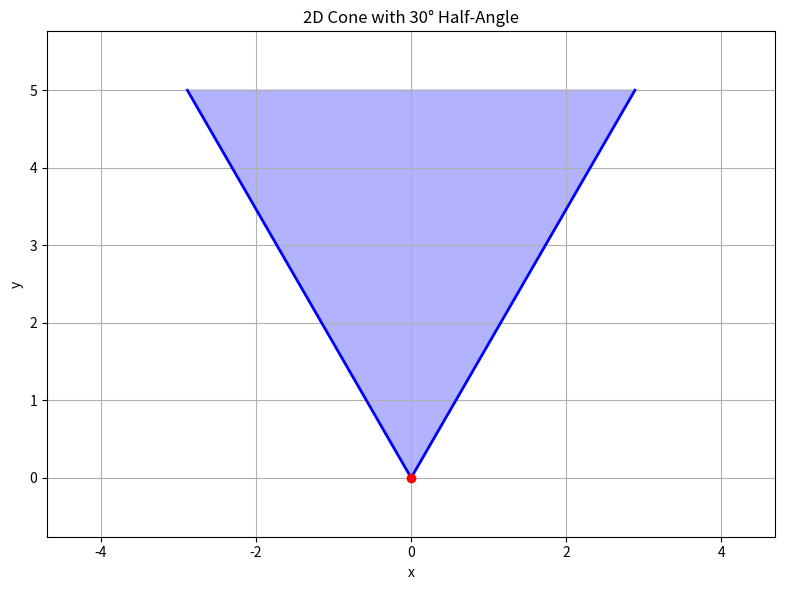
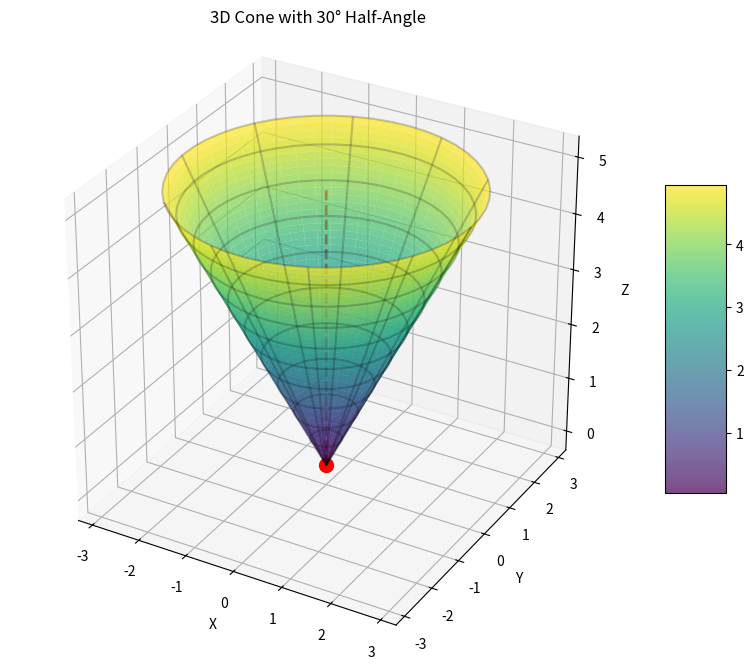
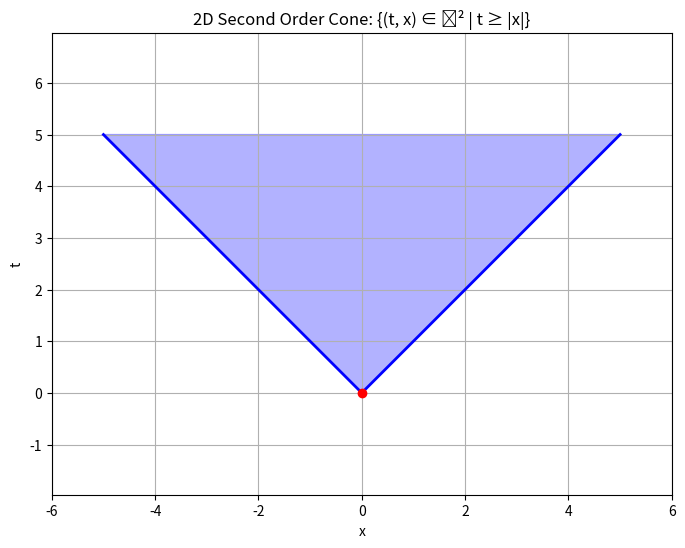
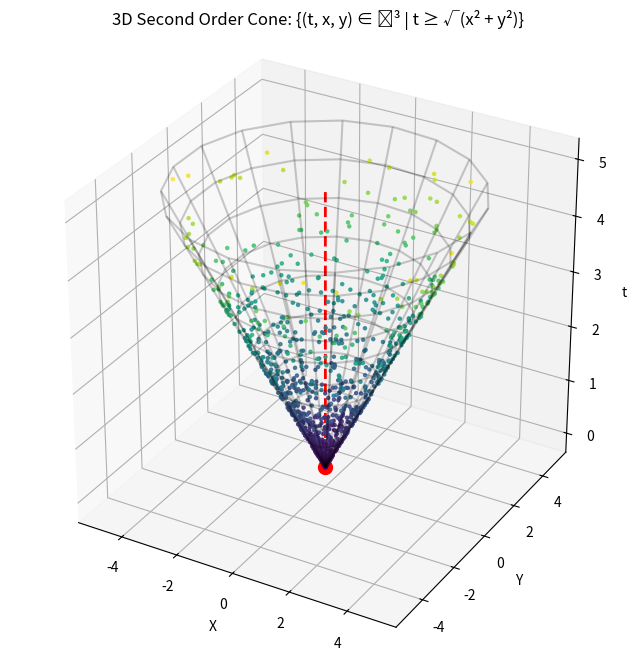

The script that saved these images, in order:
import numpy as np
import matplotlib.pyplot as plt
from mpl_toolkits.mplot3d import Axes3D

def visualize_2d_cone(angle_degrees=45, height=5, num_points=100):
    """
    Visualize a 2D cone with the specified angle.
    
    Parameters:
    -----------
    angle_degrees : float
        Half-angle of the cone in degrees
    height : float
        Height of the cone
    num_points : int
        Number of points for visualization
    """
    angle_rad = np.radians(angle_degrees)
    
    # Calculate the radius at the top
    radius = height * np.tan(angle_rad)
    
    # Create the cone boundary lines
    x_left = np.linspace(0, radius, num_points)
    y_left = np.linspace(0, height, num_points)
    
    x_right = np.linspace(0, -radius, num_points)
    y_right = np.linspace(0, height, num_points)
    
    # Create the figure
    plt.figure(figsize=(8, 6))
    plt.plot(x_left, y_left, 'b-', linewidth=2)
    plt.plot(x_right, y_right, 'b-', linewidth=2)
    
    # Fill the cone
    x_fill = np.concatenate([x_right, x_left[::-1]])
    y_fill = np.concatenate([y_right, y_left[::-1]])
    plt.fill(x_fill, y_fill, alpha=0.3, color='blue')
    
    # Add the origin point
    plt.plot(0, 0, 'ro')
    
    # Add labels and title
    plt.xlabel('x')
    plt.ylabel('y')
    plt.title(f'2D Cone with {angle_degrees}° Half-Angle')
    plt.grid(True)
    plt.axis('equal')
    plt.xlim(-height, height)
    plt.ylim(-1, height + 1)
    plt.tight_layout()
    
    return plt

def visualize_3d_cone(angle_degrees=45, height=5, resolution=50):
    """
    Visualize a 3D cone with the specified angle.
    
    Parameters:
    -----------
    angle_degrees : float
        Half-angle of the cone in degrees
    height : float
        Height of the cone
    resolution : int
        Resolution of the cone mesh
    """
    angle_rad = np.radians(angle_degrees)
    
    # Calculate the radius at the top
    radius = height * np.tan(angle_rad)
    
    # Create a meshgrid for the base of the cone
    theta = np.linspace(0, 2*np.pi, resolution)
    r = np.linspace(0, radius, resolution)
    T, R = np.meshgrid(theta, r)
    
    # Convert to Cartesian coordinates
    X = R * np.cos(T)
    Y = R * np.sin(T)
    Z = height * R / radius  # Linear scaling to keep the cone shape
    
    # Create the figure
    fig = plt.figure(figsize=(10, 8))
    ax = fig.add_subplot(111, projection='3d')
    
    # Plot the cone surface
    surf = ax.plot_surface(X, Y, Z, cmap='viridis', alpha=0.7)
    
    # Plot the wireframe
    ax.plot_wireframe(X, Y, Z, color='k', alpha=0.2, rcount=10, ccount=10)
    
    # Plot the origin
    ax.scatter([0], [0], [0], color='red', s=100)
    
    # Add some points along the principal axis
    z_axis = np.linspace(0, height, 10)
    ax.plot([0]*10, [0]*10, z_axis, 'r--', linewidth=2)
    
    # Add labels and title
    ax.set_xlabel('X')
    ax.set_ylabel('Y')
    ax.set_zlabel('Z')
    ax.set_title(f'3D Cone with {angle_degrees}° Half-Angle')
    
    # Set equal aspect ratio
    ax.set_box_aspect([1, 1, 1])
    
    # Add a colorbar
    fig.colorbar(surf, ax=ax, shrink=0.5, aspect=5)
    
    return plt

def visualize_second_order_cone(n=3, num_points=1000):
    """
    Visualize a Second Order Cone in n dimensions: {(t, x) ∈ ℝ × ℝⁿ⁻¹ | t ≥ ||x||₂}
    For n=2, this is a 2D SOC (ice cream cone)
    For n=3, this is a 3D SOC (Lorentz cone)
    
    Parameters:
    -----------
    n : int
        Dimension of the cone (2 or 3 for visualization)
    num_points : int
        Number of points for sampling
    """
    if n == 2:
        # 2D Second Order Cone (ice cream cone)
        t = np.linspace(0, 5, 100)
        
        # Left boundary: t = -x
        x_left = -t
        # Right boundary: t = x
        x_right = t
        
        plt.figure(figsize=(8, 6))
        plt.plot(x_left, t, 'b-', linewidth=2)
        plt.plot(x_right, t, 'b-', linewidth=2)
        
        # Fill the cone
        x_fill = np.concatenate([x_left, x_right[::-1]])
        t_fill = np.concatenate([t, t[::-1]])
        plt.fill(x_fill, t_fill, alpha=0.3, color='blue')
        
        # Add the origin point
        plt.plot(0, 0, 'ro')
        
        plt.xlabel('x')
        plt.ylabel('t')
        plt.title('2D Second Order Cone: {(t, x) ∈ ℝ² | t ≥ |x|}')
        plt.grid(True)
        plt.axis('equal')
        plt.xlim(-6, 6)
        plt.ylim(-1, 6)
        
    elif n == 3:
        # 3D Second Order Cone (Lorentz cone)
        fig = plt.figure(figsize=(10, 8))
        ax = fig.add_subplot(111, projection='3d')
        
        # Generate random points on a unit circle
        theta = np.random.uniform(0, 2*np.pi, num_points)
        r = np.random.uniform(0, 1, num_points)**(1/2)  # Square root for uniform distribution
        
        # Convert to Cartesian coordinates in the x-y plane
        x = r * np.cos(theta)
        y = r * np.sin(theta)
        
        # Scale up to fill the cone (t ≥ √(x² + y²))
        max_t = 5
        # Scale factors for each point
        scales = np.random.uniform(0, 1, num_points)
        
        # Final coordinates with scaling
        x_scaled = x * scales * max_t
        y_scaled = y * scales * max_t
        t_scaled = np.sqrt(x_scaled**2 + y_scaled**2 + 1e-10)  # Add small epsilon to avoid division by zero
        
        # Plot the points
        ax.scatter(x_scaled, y_scaled, t_scaled, c=t_scaled, cmap='viridis', alpha=0.8, s=5)
        
        # Add wireframe to visualize the cone boundary
        u = np.linspace(0, 2*np.pi, 20)
        v = np.linspace(0, max_t, 10)
        u, v = np.meshgrid(u, v)
        
        x_wire = v * np.cos(u) * 0.99  # Scale slightly to avoid overlap
        y_wire = v * np.sin(u) * 0.99
        z_wire = np.sqrt(x_wire**2 + y_wire**2)
        
        ax.plot_wireframe(x_wire, y_wire, z_wire, color='k', alpha=0.2)
        
        # Plot the origin
        ax.scatter([0], [0], [0], color='red', s=100)
        
        # Plot the z-axis
        z_axis = np.linspace(0, max_t, 10)
        ax.plot([0]*10, [0]*10, z_axis, 'r--', linewidth=2)
        
        ax.set_xlabel('X')
        ax.set_ylabel('Y')
        ax.set_zlabel('t')
        ax.set_title('3D Second Order Cone: {(t, x, y) ∈ ℝ³ | t ≥ √(x² + y²)}')
        ax.set_box_aspect([1, 1, 1])
        
    else:
        raise ValueError("Visualization only supports 2D and 3D cones (n=2 or n=3)")
    
    return plt

if __name__ == "__main__":
    # Visualize geometric cones
    plt1 = visualize_2d_cone(angle_degrees=30, height=5)
    #plt1.savefig('2d_geometric_cone.png', dpi=300)
    plt1.show()
    
    plt2 = visualize_3d_cone(angle_degrees=30, height=5)
    #plt2.savefig('3d_geometric_cone.png', dpi=300)
    plt2.show()
    
    # Visualize second-order cones used in convex optimization
    plt3 = visualize_second_order_cone(n=2)
   # plt3.savefig('2d_second_order_cone.png', dpi=300)
    plt3.show()
    
    plt4 = visualize_second_order_cone(n=3)
    #plt4.savefig('3d_second_order_cone.png', dpi=300)
    plt4.show()